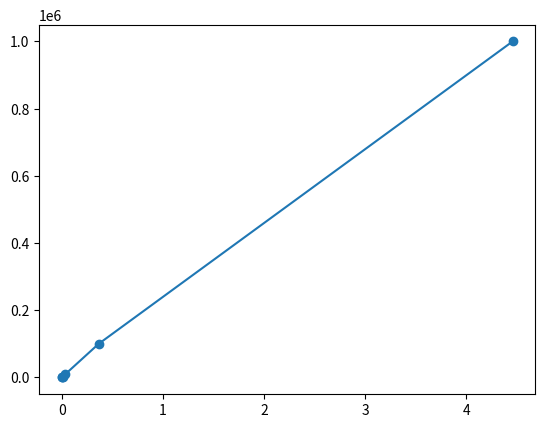

Recreate this plot in Python. (Note: this script raises an exception after producing the figure.)
import matplotlib.pyplot as plt
import numpy as np

times_10 = [0, 0, 0, 0, 0]
times_100 = [0.002, 0.001, 0.001, 0.001, 0.001]
times_1_000 = [0.009, 0.008, 0.009, 0.008, 0.009]
times_10_000 = [0.037, 0.037, 0.037, 0.037, 0.037]
times_100_000 = [0.369, 0.357, 0.360, 0.371, 0.371]
times_1_000_000 = [4.421, 4.408, 4.444, 4.594, 4.428]

# Calculate the mean times
mean_times = [
    sum(times_10) / len(times_10),
    sum(times_100) / len(times_100),
    sum(times_1_000) / len(times_1_000),
    sum(times_10_000) / len(times_10_000),
    sum(times_100_000) / len(times_100_000),
    sum(times_1_000_000) / len(times_1_000_000)
]
print(mean_times)

# Define the number of points
num_points = [10, 100, 1000, 10000, 100000, 1000000]

log_points = [10, 100, 1000, 10000, 50000, 100000, 200000, 300000, 400000, 500000, 600000, 700000, 800000, 900000, 1000000]

nlogn = [0.00000032 * (n * np.log(n)) for n in log_points]

# Plot the graph
plt.plot(mean_times, num_points, marker='o', label="Convex Hull")
plt.plot(nlogn, num_points, marker='o', label=r'$3.2\times10^{-7}(x\log(x))$')
plt.xlabel('Mean Run Time (seconds)')
plt.ylabel('Number of Points')
plt.title('Number of Points vs Mean Run Time')
plt.yscale('log')  # Use logarithmic scale for x-axis
plt.legend()
plt.grid(True)
plt.show()